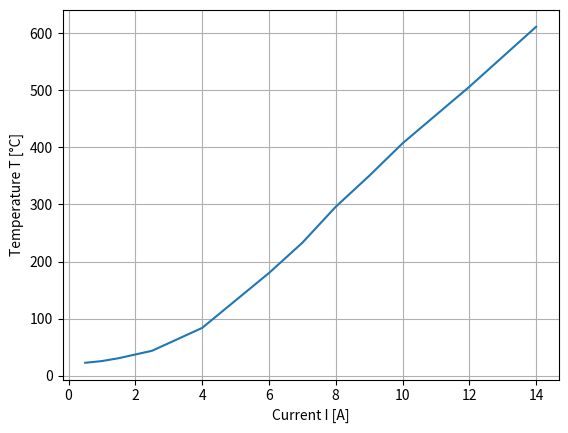
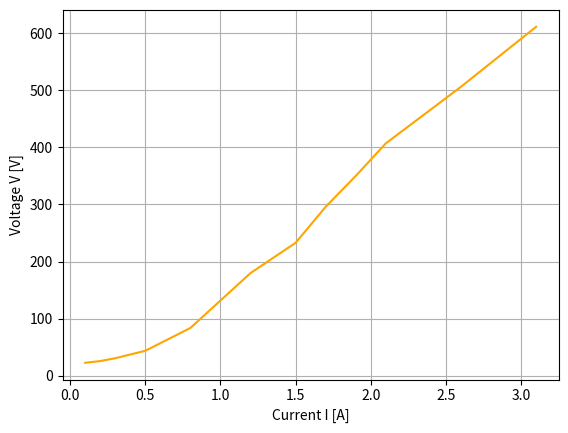

Write the Python code that produced these figures, in order.
"""
Test data and analysis for self-made effusion cell performance


date:   04/18/2019
"""
__author__ = "kha"
__version__ = "1.0.0"


import numpy as np
import matplotlib.pyplot as plt




### Data

V = np.array([0.1,0.2,0.3,0.5,0.8,1.0,1.2,1.5,1.7,1.9,2.1,2.6, 3.1])   # [V]
I = np.array([0.5,1.0,1.5,2.5,4.0,5.0,6.0,7.0,8.0,9.0,10,12,14])     # [A]
T = np.array([23,26,31,44,84,132,180,233,296,350,407, 506, 611])       # [°C]


### plot results
ax1_dct = {
  'xlabel':   'Current I [A]',
  'ylabel':   'Temperature T [°C]'
}

fig1 = plt.figure()
ax1 = fig1.add_subplot(111, **ax1_dct)
ax1.plot(I,T)
plt.grid()

ax2_dct = {
  'xlabel': 'Current I [A]',
  'ylabel': 'Voltage V [V]'
}

fig2 = plt.figure()
ax2 = fig2.add_subplot(111, **ax2_dct)
ax2.plot(V,T, c='orange')
plt.grid()


plt.show()




